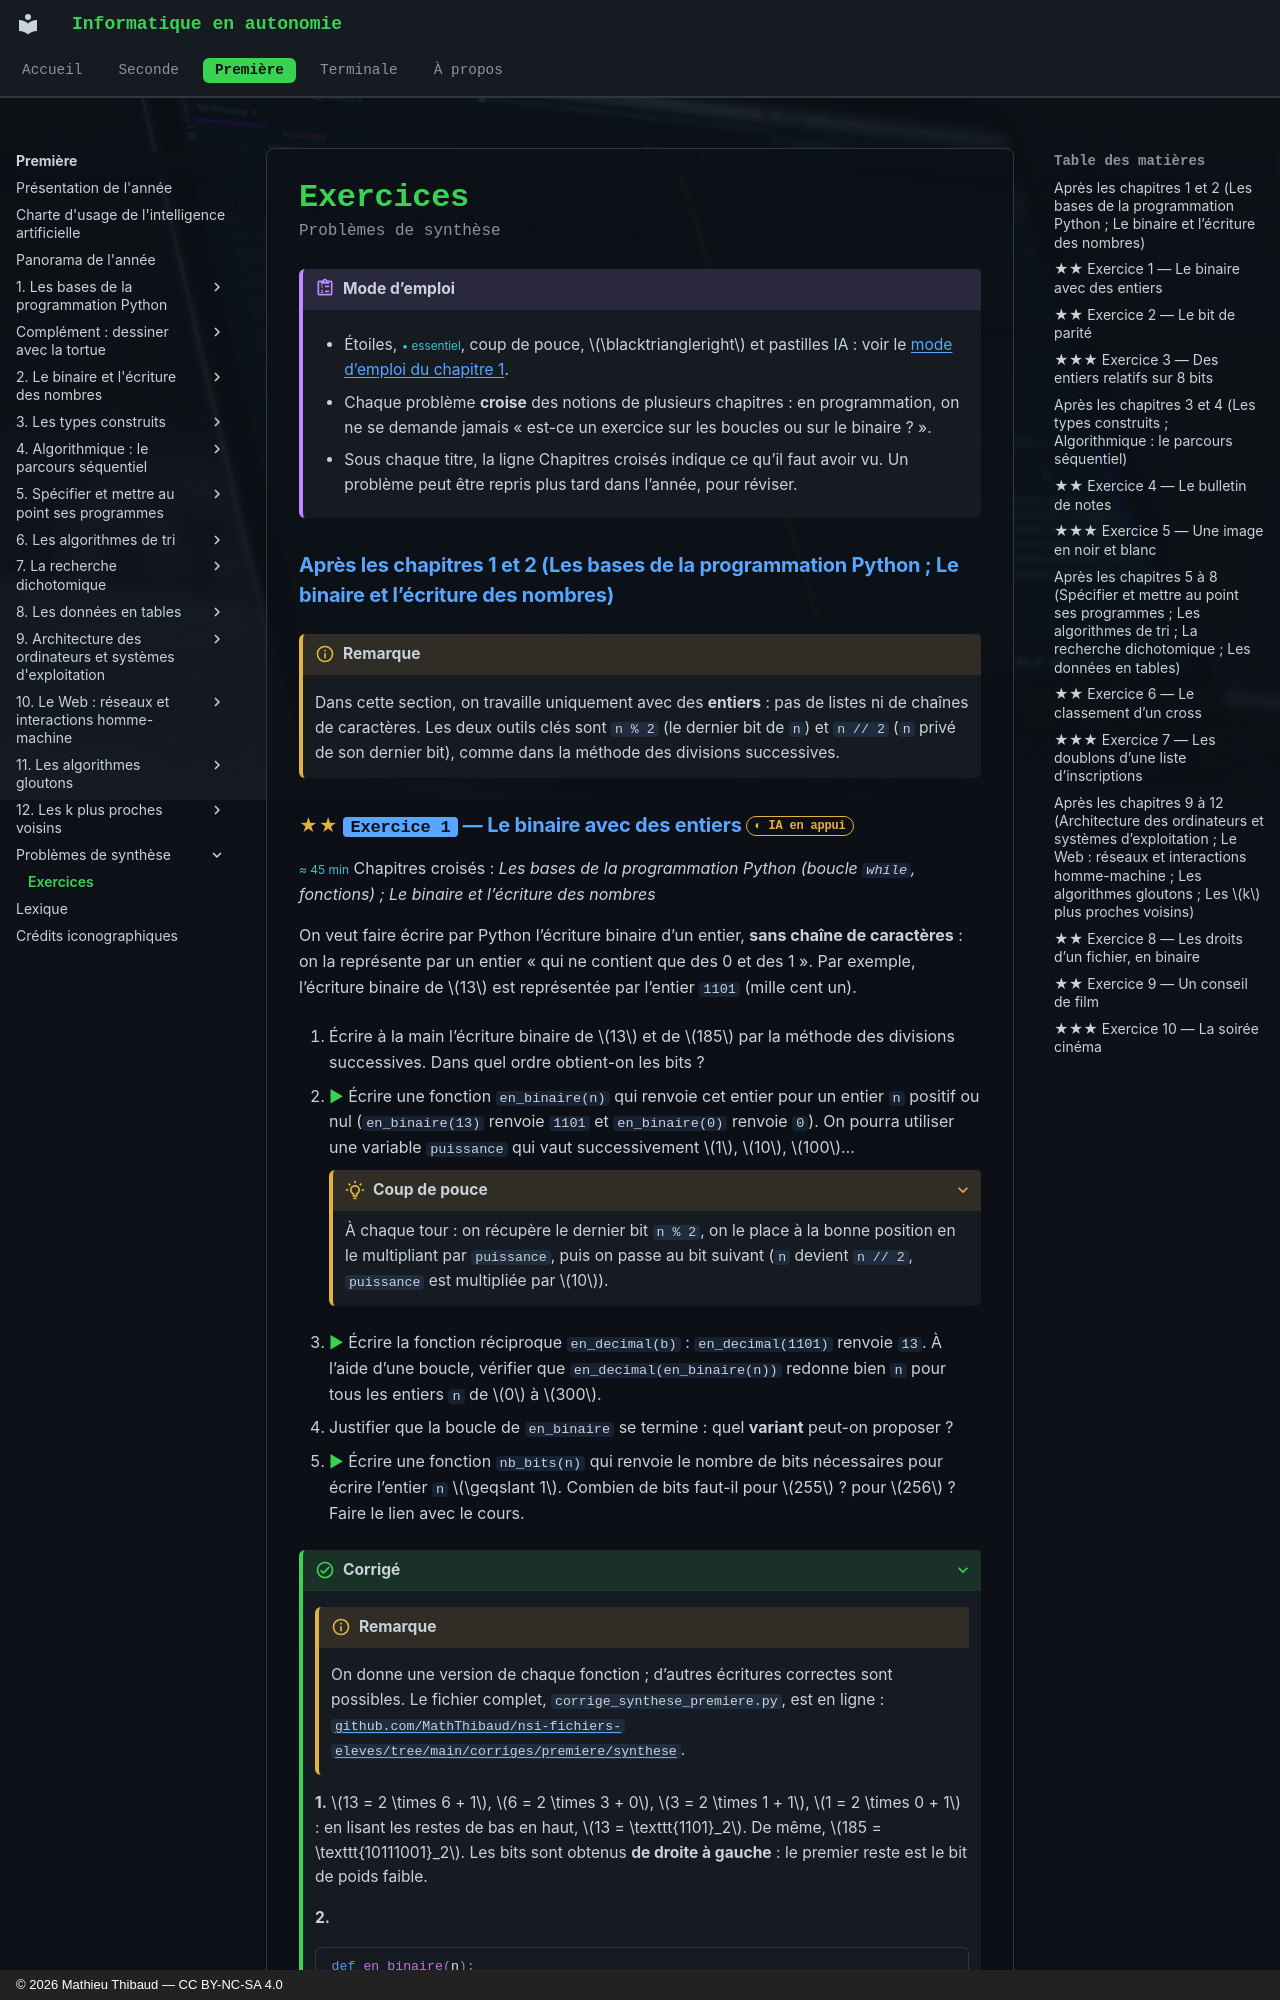

repository: MathThibaud/informatique-en-autonomie · page: premiere/synthese/exercices/index.html · generator: mkdocs · copyright: © 2026 Mathieu Thibaud — CC BY-NC-SA 4.0

# Exercices

<p class="sous-titre">Problèmes de synthèse</p>

!!! consignes "Mode d’emploi"

    -  Étoiles, <span class="essentiel">• essentiel</span>, coup de pouce, $\blacktriangleright$ et pastilles IA : voir le [mode d’emploi du chapitre 1](../01-les-bases-de-la-programmation-python/exercices.md#modeemploi).

    - Chaque problème **croise** des notions de plusieurs chapitres : en programmation, on ne se demande jamais « est-ce un exercice sur les boucles ou sur le binaire ? ».

    - Sous chaque titre, la ligne Chapitres croisés indique ce qu’il faut avoir vu. Un problème peut être repris plus tard dans l’année, pour réviser.

### Après les chapitres 1 et 2 (Les bases de la programmation Python ; Le binaire et l’écriture des nombres)

!!! remarque "Remarque"

    Dans cette section, on travaille uniquement avec des **entiers** : pas de listes ni de chaînes de caractères. Les deux outils clés sont `n % 2` (le dernier bit de `n`) et `n // 2` (`n` privé de son dernier bit), comme dans la méthode des divisions successives.
